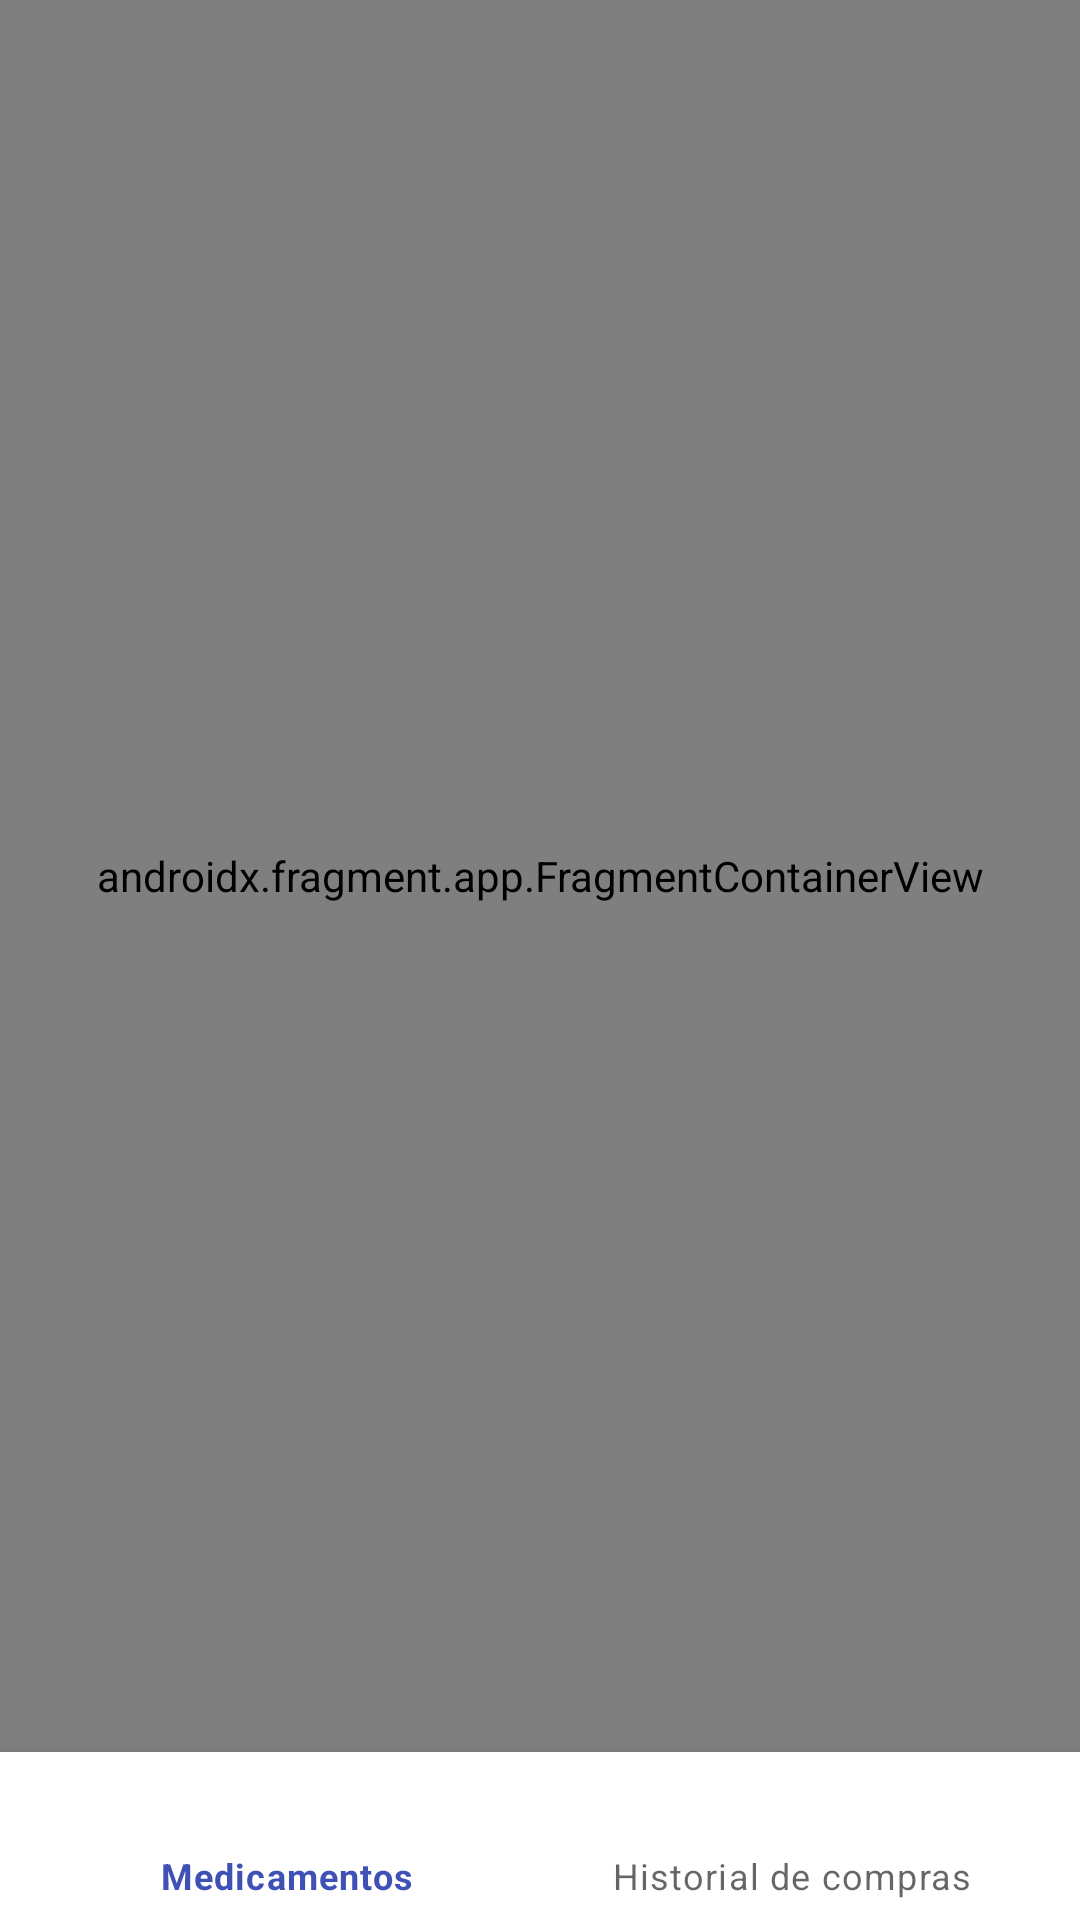

Android layout source for this screen:
<!-- AndroidManifest.xml: application theme Theme.Tallerpractico2MA171622MG171623 -->
<!-- res/layout/activity_main.xml -->
<?xml version="1.0" encoding="utf-8"?>
<androidx.constraintlayout.widget.ConstraintLayout xmlns:android="http://schemas.android.com/apk/res/android"
    xmlns:app="http://schemas.android.com/apk/res-auto"
    xmlns:tools="http://schemas.android.com/tools"
    android:layout_width="match_parent"
    android:layout_height="match_parent"
    tools:context=".ui.MainActivity">

    <androidx.fragment.app.FragmentContainerView
        android:id="@+id/main_nav_host"
        android:name="androidx.navigation.fragment.NavHostFragment"
        android:layout_width="0dp"
        android:layout_height="0dp"
        app:defaultNavHost="true"
        app:layout_constraintBottom_toTopOf="@+id/bottom_nav"
        app:layout_constraintEnd_toEndOf="parent"
        app:layout_constraintStart_toStartOf="parent"
        app:layout_constraintTop_toTopOf="parent"
        app:navGraph="@navigation/main_nav" />

    <com.google.android.material.bottomnavigation.BottomNavigationView
        android:id="@+id/bottom_nav"
        android:layout_width="match_parent"
        android:layout_height="wrap_content"
        app:layout_constraintBottom_toBottomOf="parent"
        app:layout_constraintEnd_toEndOf="parent"
        app:layout_constraintStart_toStartOf="parent"
        app:menu="@menu/bottom_nav_menu" />
</androidx.constraintlayout.widget.ConstraintLayout>
<!-- resources referenced by this layout -->
<resources>
  <style name="Theme.Tallerpractico2MA171622MG171623" parent="Theme.MaterialComponents.DayNight.NoActionBar">
          
          <item name="colorPrimary">@color/primary</item>
          <item name="colorPrimaryVariant">@color/primary_dark</item>
          <item name="colorOnPrimary">@color/primary_light</item>
          
          <item name="colorSecondary">@color/teal_200</item>
          <item name="colorSecondaryVariant">@color/teal_700</item>
          <item name="colorOnSecondary">@color/black</item>
          
          <item name="android:statusBarColor" tools:targetApi="l">?attr/colorPrimaryVariant</item>
      </style>
  <color name="primary">#3F51B5</color>
  <color name="primary_dark">#303F9F</color>
  <color name="primary_light">#C5CAE9</color>
  <color name="teal_200">#FF03DAC5</color>
  <color name="teal_700">#FF018786</color>
  <color name="black">#FF000000</color>
</resources>
